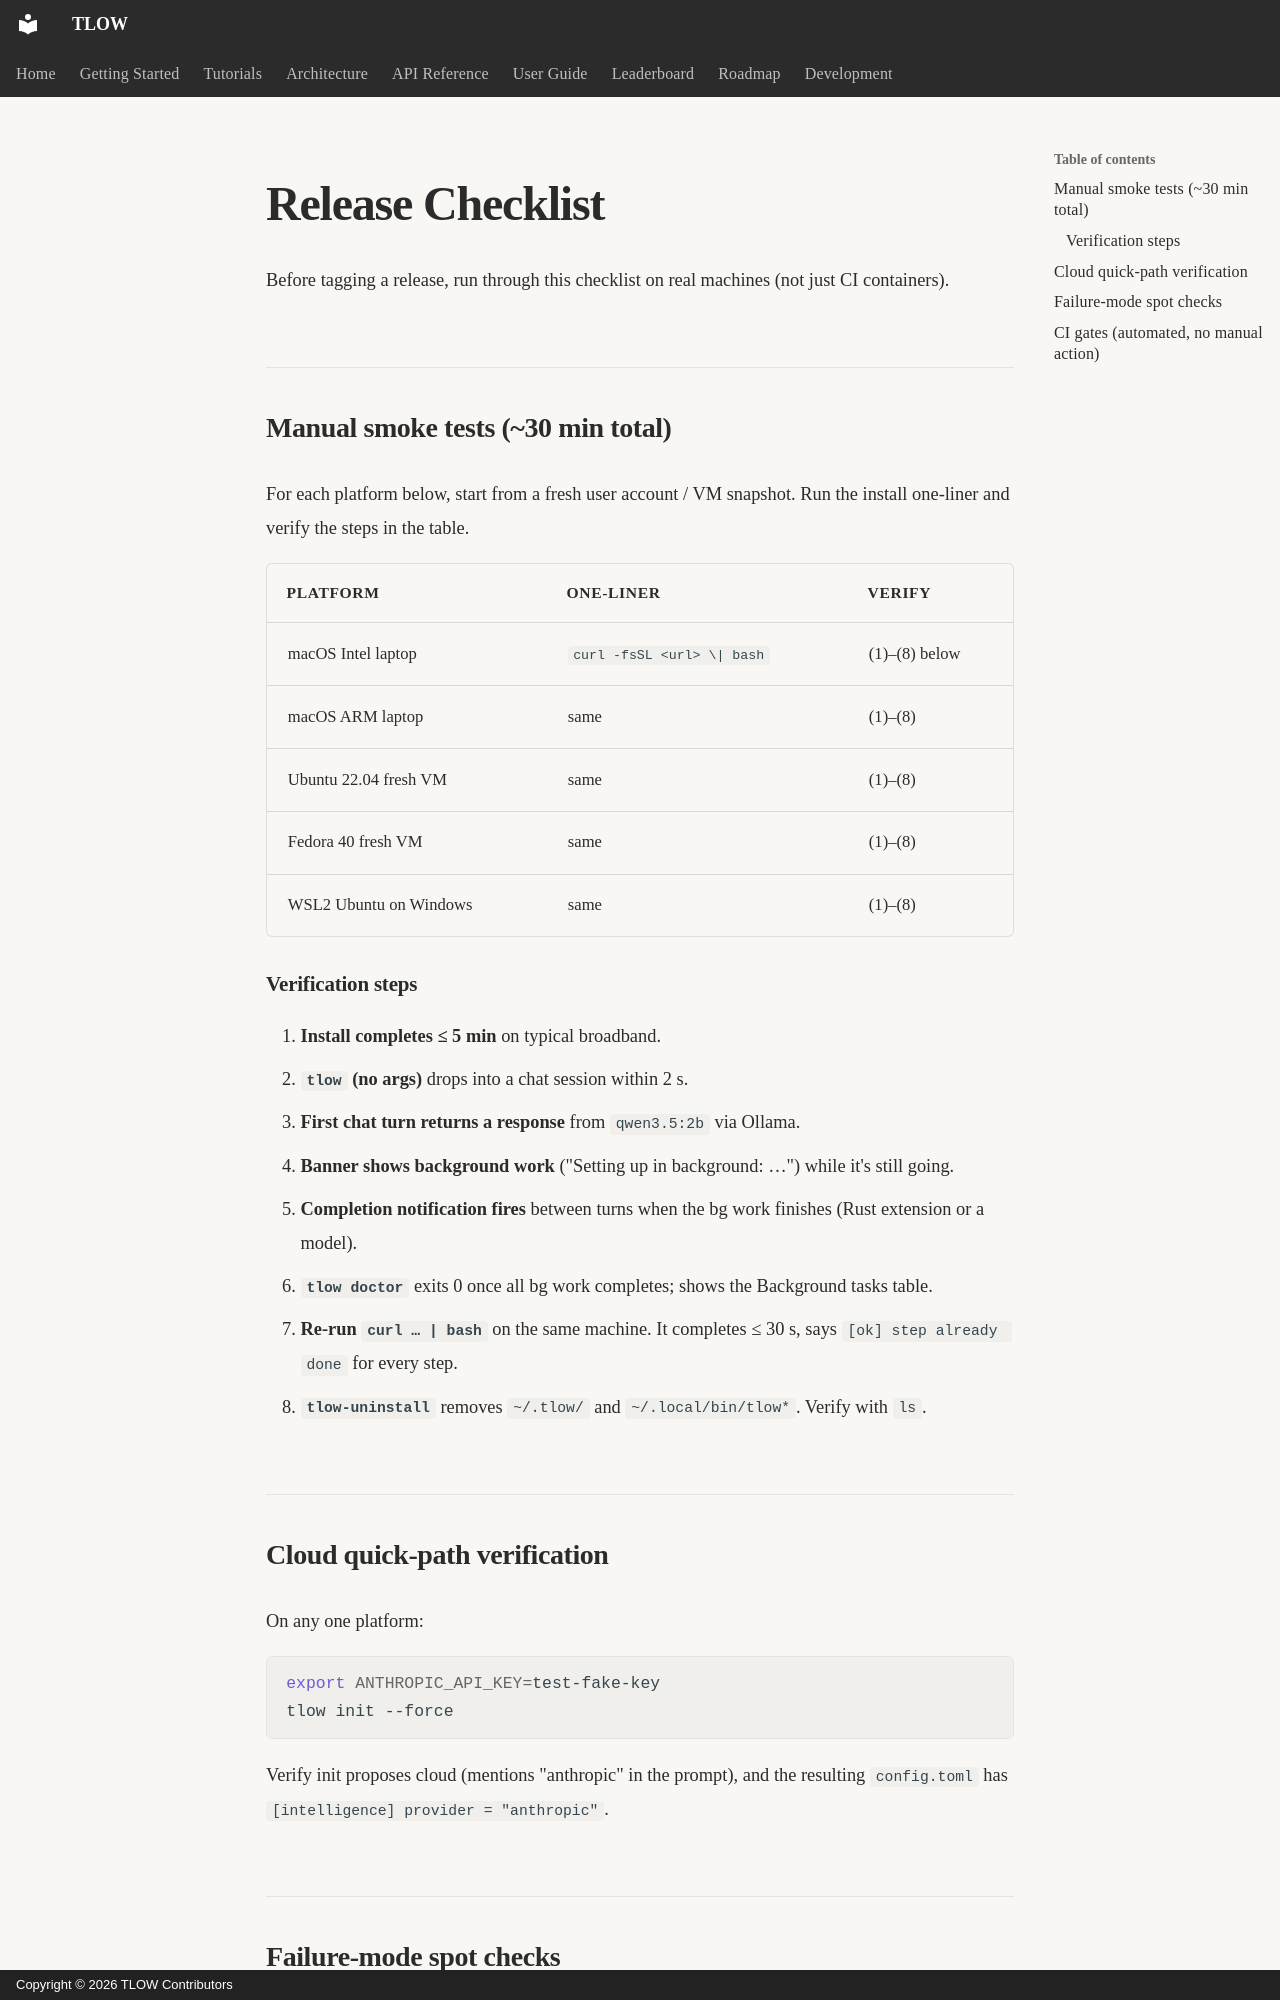

repository: MrTate36/tlow · page: development/release-checklist/index.html · generator: mkdocs · copyright: Copyright © 2026 TLOW Contributors

# Release Checklist

Before tagging a release, run through this checklist on real machines (not just CI containers).

## Manual smoke tests (~30 min total)

For each platform below, start from a fresh user account / VM snapshot. Run the install one-liner and verify the steps in the table.

| Platform | One-liner | Verify |
|---|---|---|
| macOS Intel laptop | `curl -fsSL <url> \| bash` | (1)–(8) below |
| macOS ARM laptop | same | (1)–(8) |
| Ubuntu 22.04 fresh VM | same | (1)–(8) |
| Fedora 40 fresh VM | same | (1)–(8) |
| WSL2 Ubuntu on Windows | same | (1)–(8) |

### Verification steps

1. **Install completes ≤ 5 min** on typical broadband.
2. **`tlow` (no args)** drops into a chat session within 2 s.
3. **First chat turn returns a response** from `qwen3.5:2b` via Ollama.
4. **Banner shows background work** ("Setting up in background: …") while it's still going.
5. **Completion notification fires** between turns when the bg work finishes (Rust extension or a model).
6. **`tlow doctor`** exits 0 once all bg work completes; shows the Background tasks table.
7. **Re-run `curl … | bash`** on the same machine. It completes ≤ 30 s, says `[ok] step already done` for every step.
8. **`tlow-uninstall`** removes `~/.tlow/` and `~/.local/bin/tlow*`. Verify with `ls`.

## Cloud quick-path verification

On any one platform:

```bash
export ANTHROPIC_API_KEY=test-fake-key
tlow init --force
```

Verify init proposes cloud (mentions "anthropic" in the prompt), and the resulting `config.toml` has `[intelligence] provider = "anthropic"`.
